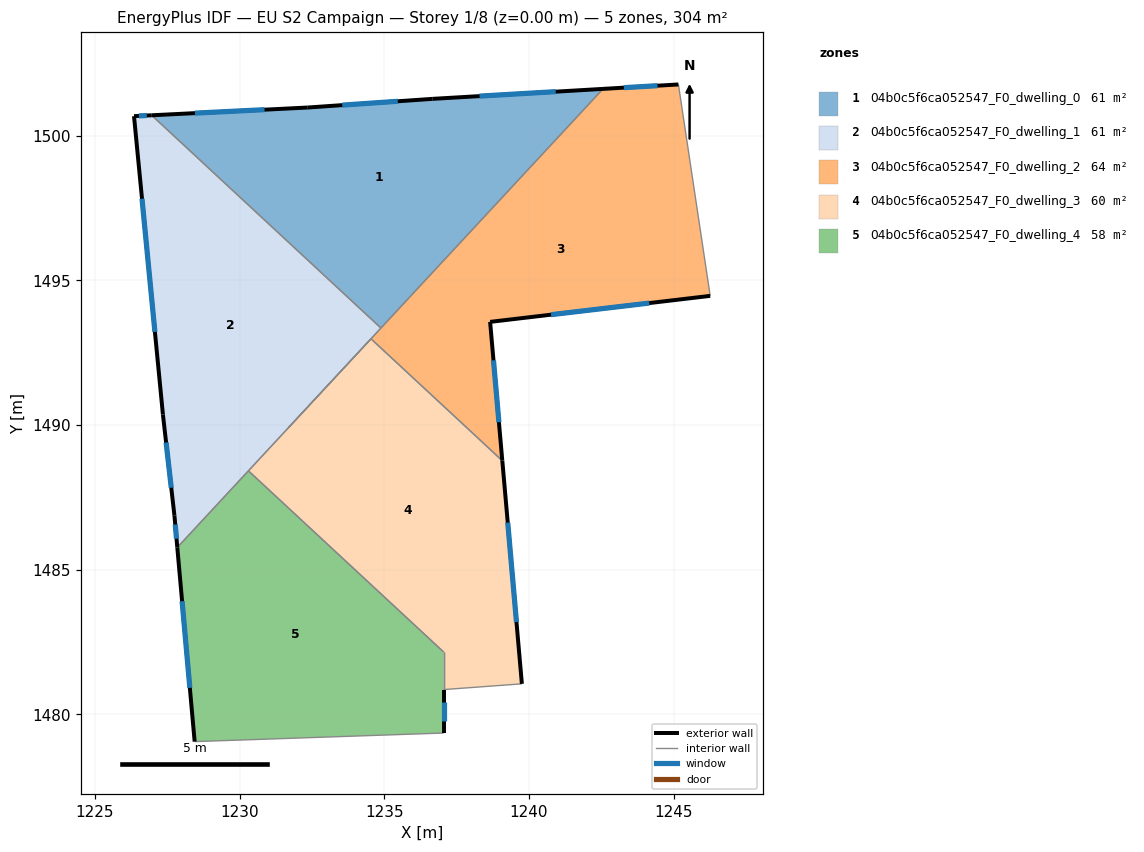
=== STOREY PLAN SPEC (per zone: floor XY polygon, exterior-wall plan segments, windows/doors) ===
zone 1: 04b0c5f6ca052547_F0_dwelling_0  (60.7 m²)
  floor: (1242.56, 1501.62) (1234.89, 1493.35) (1226.96, 1500.71) (1232.36, 1500.97) (1236.66, 1501.27)
  exterior wall: (1242.56, 1501.62) – (1236.66, 1501.27)  [5.9 m]
    window: (1240.92, 1501.52) – (1238.29, 1501.37)  [3.5 m²]
  exterior wall: (1232.36, 1500.97) – (1226.96, 1500.71)  [5.4 m]
    window: (1230.86, 1500.90) – (1228.46, 1500.78)  [3.2 m²]
  exterior wall: (1236.66, 1501.27) – (1232.36, 1500.97)  [4.3 m]
    window: (1235.47, 1501.19) – (1233.55, 1501.06)  [2.6 m²]
  interior walls: 2
zone 2: 04b0c5f6ca052547_F0_dwelling_1  (60.7 m²)
  floor: (1234.89, 1493.35) (1227.85, 1485.77) (1227.75, 1486.87) (1227.35, 1490.37) (1226.35, 1500.68) (1226.96, 1500.71)
  exterior wall: (1227.75, 1486.87) – (1227.85, 1485.77)  [1.1 m]
    window: (1227.78, 1486.56) – (1227.82, 1486.07)  [0.7 m²]
  exterior wall: (1227.35, 1490.37) – (1227.75, 1486.87)  [3.5 m]
    window: (1227.46, 1489.40) – (1227.64, 1487.84)  [2.1 m²]
  exterior wall: (1226.35, 1500.68) – (1227.35, 1490.37)  [10.4 m]
    window: (1226.63, 1497.82) – (1227.07, 1493.22)  [6.2 m²]
  exterior wall: (1226.96, 1500.71) – (1226.35, 1500.68)  [0.6 m]
    window: (1226.79, 1500.70) – (1226.52, 1500.69)  [0.4 m²]
  interior walls: 4
zone 3: 04b0c5f6ca052547_F0_dwelling_2  (63.9 m²)
  floor: (1245.17, 1501.77) (1246.26, 1494.47) (1238.66, 1493.57) (1239.08, 1488.77) (1234.54, 1492.98) (1231.69, 1489.91) (1242.56, 1501.62)
  exterior wall: (1245.17, 1501.77) – (1242.56, 1501.62)  [2.6 m]
    window: (1244.44, 1501.73) – (1243.28, 1501.66)  [1.6 m²]
  exterior wall: (1238.66, 1493.57) – (1246.26, 1494.47)  [7.7 m]
    window: (1240.76, 1493.82) – (1244.16, 1494.22)  [4.6 m²]
  exterior wall: (1239.08, 1488.77) – (1238.66, 1493.57)  [4.8 m]
    window: (1238.96, 1490.10) – (1238.77, 1492.24)  [2.9 m²]
  interior walls: 7
zone 4: 04b0c5f6ca052547_F0_dwelling_3  (59.7 m²)
  floor: (1239.08, 1488.77) (1239.76, 1481.06) (1237.05, 1480.86) (1237.05, 1482.16) (1230.31, 1488.42) (1234.54, 1492.98)
  exterior wall: (1239.76, 1481.06) – (1239.08, 1488.77)  [7.7 m]
    window: (1239.57, 1483.19) – (1239.27, 1486.63)  [4.6 m²]
  interior walls: 6
zone 5: 04b0c5f6ca052547_F0_dwelling_4  (58.5 m²)
  floor: (1237.05, 1482.16) (1237.05, 1479.36) (1228.45, 1479.06) (1227.85, 1485.77) (1230.31, 1488.42)
  exterior wall: (1227.85, 1485.77) – (1228.45, 1479.06)  [6.7 m]
    window: (1228.01, 1483.91) – (1228.28, 1480.92)  [4.0 m²]
  exterior wall: (1237.05, 1479.36) – (1237.05, 1480.86)  [1.5 m]
    window: (1237.05, 1479.77) – (1237.05, 1480.44)  [0.9 m²]
  interior walls: 4

=== DERIVED (storey summary) ===
Building: EU S2 Campaign
Storey: 1 of 8  (floor level z = 0.00 m)
Storey gross floor area: 303.6 m²
Zones on this storey: 5
  - 04b0c5f6ca052547_F0_dwelling_0: floor 60.7 m²; exterior wall 15.6 m (46.9 m²); 3 window(s) 9.3 m²; WWR 19.9%
  - 04b0c5f6ca052547_F0_dwelling_1: floor 60.7 m²; exterior wall 15.6 m (46.8 m²); 4 window(s) 9.3 m²; WWR 19.9%
  - 04b0c5f6ca052547_F0_dwelling_2: floor 63.9 m²; exterior wall 15.1 m (45.3 m²); 3 window(s) 9.0 m²; WWR 19.9%
  - 04b0c5f6ca052547_F0_dwelling_3: floor 59.7 m²; exterior wall 7.7 m (23.2 m²); 1 window(s) 4.6 m²; WWR 19.9%
  - 04b0c5f6ca052547_F0_dwelling_4: floor 58.5 m²; exterior wall 8.2 m (24.7 m²); 2 window(s) 4.9 m²; WWR 19.9%
Zone adjacency (shared interzone walls):
  - 04b0c5f6ca052547_F0_dwelling_0 ↔ 04b0c5f6ca052547_F0_dwelling_1
  - 04b0c5f6ca052547_F0_dwelling_0 ↔ 04b0c5f6ca052547_F0_dwelling_2
  - 04b0c5f6ca052547_F0_dwelling_1 ↔ 04b0c5f6ca052547_F0_dwelling_2
  - 04b0c5f6ca052547_F0_dwelling_1 ↔ 04b0c5f6ca052547_F0_dwelling_3
  - 04b0c5f6ca052547_F0_dwelling_1 ↔ 04b0c5f6ca052547_F0_dwelling_4
  - 04b0c5f6ca052547_F0_dwelling_2 ↔ 04b0c5f6ca052547_F0_dwelling_3
  - 04b0c5f6ca052547_F0_dwelling_3 ↔ 04b0c5f6ca052547_F0_dwelling_4